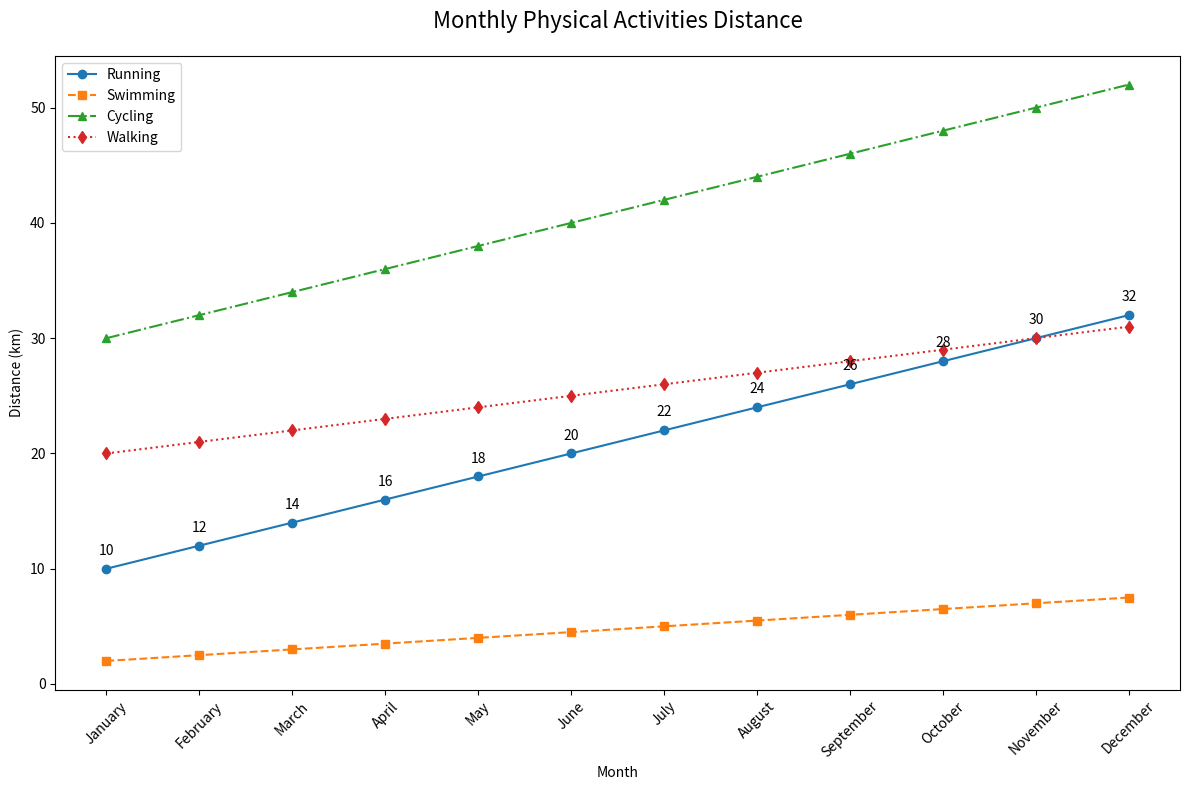

This figure's Python source:

import matplotlib.pyplot as plt

# Data provided in the question
chart_data = [
    {'Month': 'January', 'Running (km)': 10, 'Swimming (km)': 2, 'Cycling (km)': 30, 'Walking (km)': 20},
    {'Month': 'February', 'Running (km)': 12, 'Swimming (km)': 2.5, 'Cycling (km)': 32, 'Walking (km)': 21},
    {'Month': 'March', 'Running (km)': 14, 'Swimming (km)': 3, 'Cycling (km)': 34, 'Walking (km)': 22},
    {'Month': 'April', 'Running (km)': 16, 'Swimming (km)': 3.5, 'Cycling (km)': 36, 'Walking (km)': 23},
    {'Month': 'May', 'Running (km)': 18, 'Swimming (km)': 4, 'Cycling (km)': 38, 'Walking (km)': 24},
    {'Month': 'June', 'Running (km)': 20, 'Swimming (km)': 4.5, 'Cycling (km)': 40, 'Walking (km)': 25},
    {'Month': 'July', 'Running (km)': 22, 'Swimming (km)': 5, 'Cycling (km)': 42, 'Walking (km)': 26},
    {'Month': 'August', 'Running (km)': 24, 'Swimming (km)': 5.5, 'Cycling (km)': 44, 'Walking (km)': 27},
    {'Month': 'September', 'Running (km)': 26, 'Swimming (km)': 6, 'Cycling (km)': 46, 'Walking (km)': 28},
    {'Month': 'October', 'Running (km)': 28, 'Swimming (km)': 6.5, 'Cycling (km)': 48, 'Walking (km)': 29},
    {'Month': 'November', 'Running (km)': 30, 'Swimming (km)': 7, 'Cycling (km)': 50, 'Walking (km)': 30},
    {'Month': 'December', 'Running (km)': 32, 'Swimming (km)': 7.5, 'Cycling (km)': 52, 'Walking (km)': 31}
]

# Extracting the data for plotting
months = [entry['Month'] for entry in chart_data]
running_km = [entry['Running (km)'] for entry in chart_data]
swimming_km = [entry['Swimming (km)'] for entry in chart_data]
cycling_km = [entry['Cycling (km)'] for entry in chart_data]
walking_km = [entry['Walking (km)'] for entry in chart_data]

# Plotting the data
plt.figure(figsize=(12, 8))

plt.plot(months, running_km, label='Running', marker='o', linestyle='-', color='#1f77b4')
plt.plot(months, swimming_km, label='Swimming', marker='s', linestyle='--', color='#ff7f0e')
plt.plot(months, cycling_km, label='Cycling', marker='^', linestyle='-.', color='#2ca02c')
plt.plot(months, walking_km, label='Walking', marker='d', linestyle=':', color='#d62728')

# Adding the title and labels
plt.title('Monthly Physical Activities Distance', fontsize=16, pad=20)
plt.xlabel('Month')
plt.ylabel('Distance (km)')
plt.xticks(rotation=45)  # Rotate the x-axis labels for better readability

# Adding annotations
for i, txt in enumerate(running_km):
    plt.annotate(txt, (months[i], running_km[i]), textcoords="offset points", xytext=(0,10), ha='center')

# Adding a legend
plt.legend()

# Adjust layout to prevent clipping and show the plot
plt.tight_layout()
plt.show()
